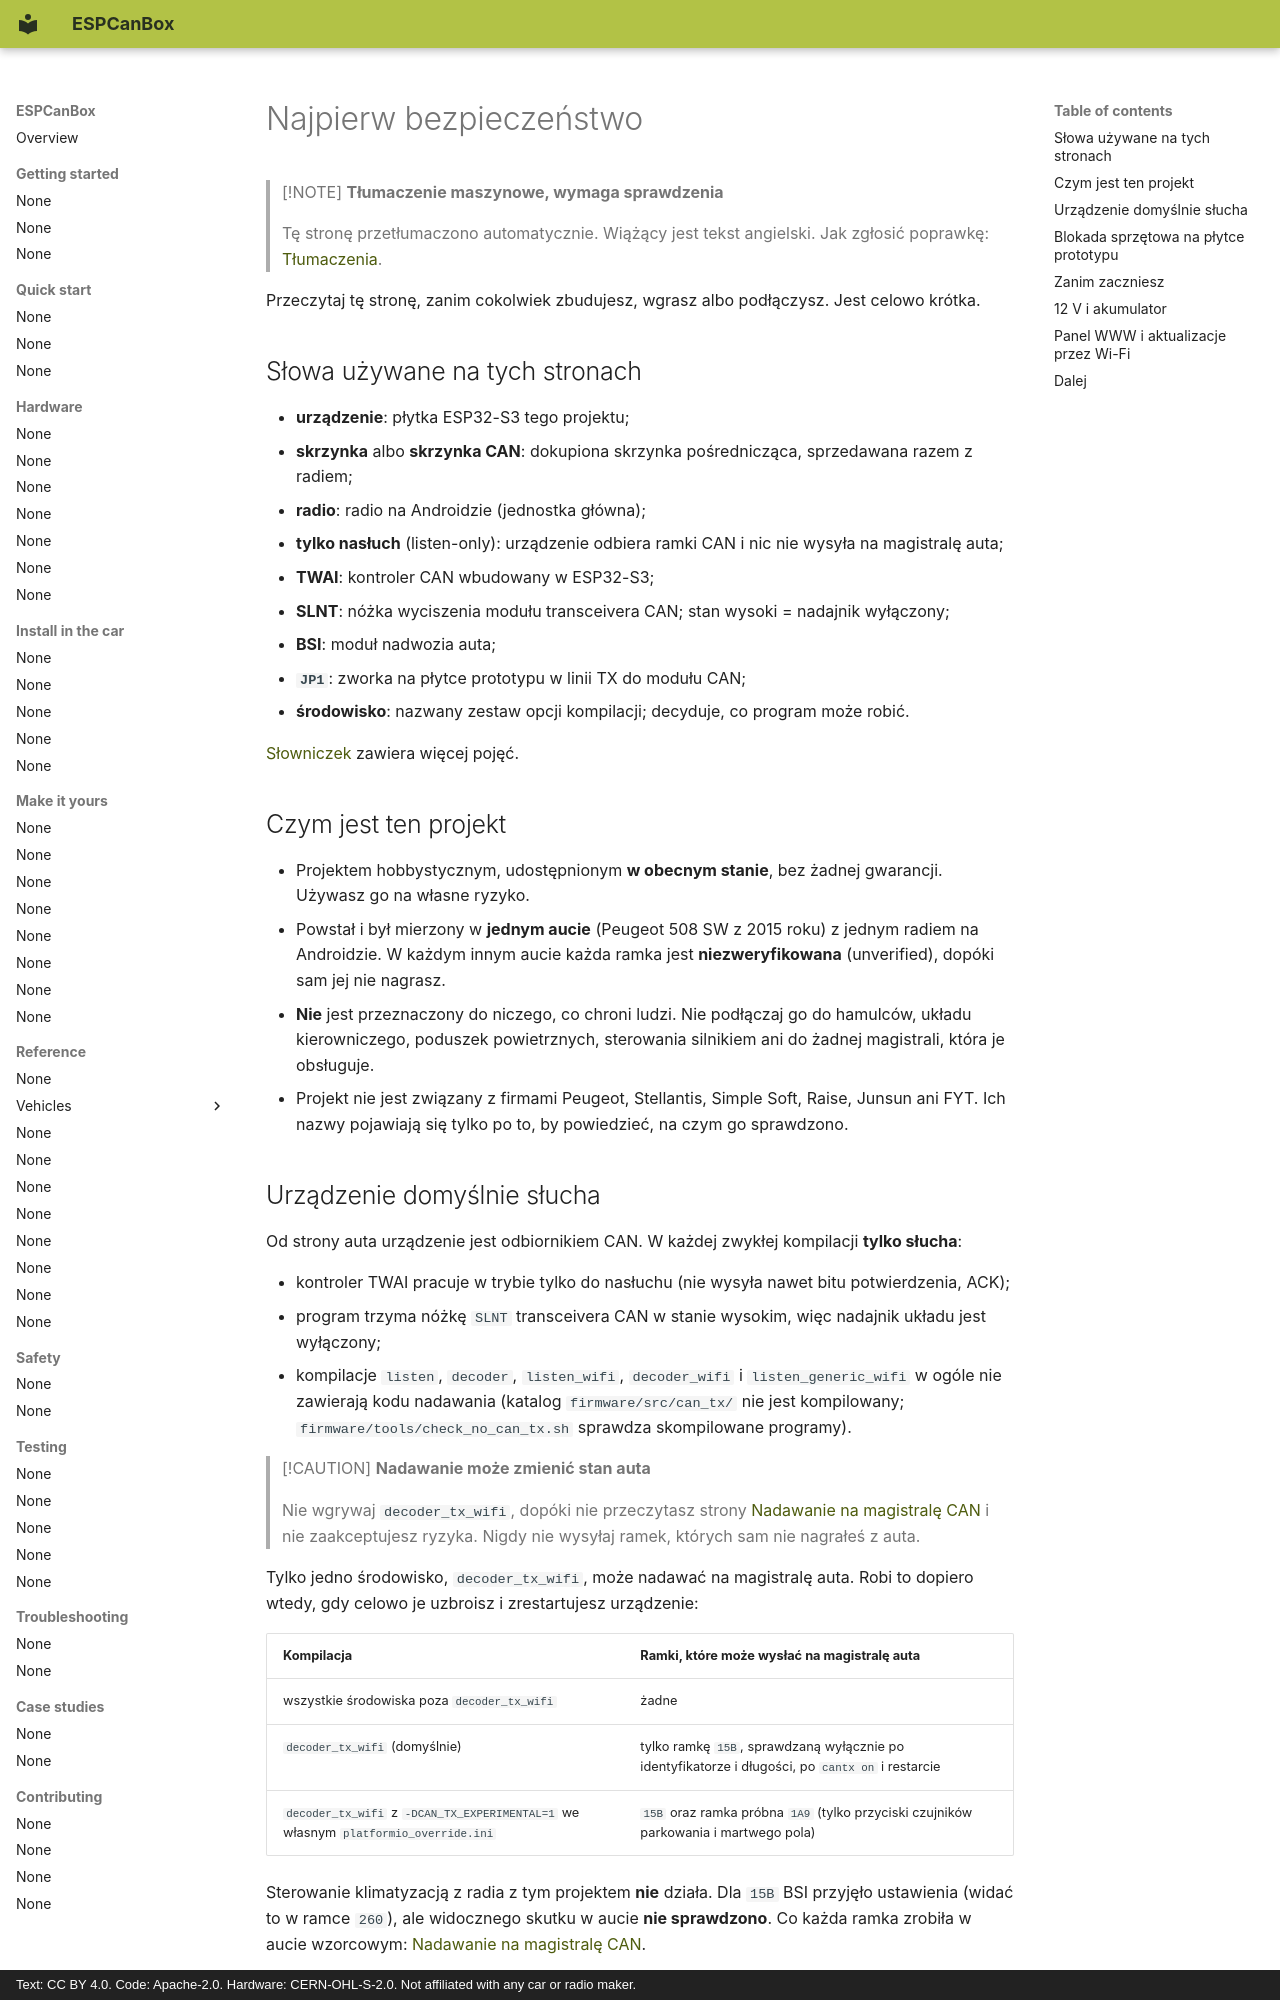

repository: grabowski98/ESPCanBox · page: pl/getting-started/safety/index.html · generator: mkdocs · copyright: Text: CC BY 4.0. Code: Apache-2.0. Hardware: CERN-OHL-S-2.0. Not affiliated with any car or radio maker.

# Najpierw bezpieczeństwo

> [!NOTE]
> **Tłumaczenie maszynowe, wymaga sprawdzenia**
>
> Tę stronę przetłumaczono automatycznie. Wiążący jest tekst angielski. Jak zgłosić poprawkę:
> [Tłumaczenia](../contributing/translations.md#send-your-work).

Przeczytaj tę stronę, zanim cokolwiek zbudujesz, wgrasz albo podłączysz. Jest celowo krótka.

## Słowa używane na tych stronach {#words-used-on-these-pages}

- **urządzenie**: płytka ESP32-S3 tego projektu;
- **skrzynka** albo **skrzynka CAN**: dokupiona skrzynka pośrednicząca, sprzedawana razem z radiem;
- **radio**: radio na Androidzie (jednostka główna);
- **tylko nasłuch** (listen-only): urządzenie odbiera ramki CAN i nic nie wysyła na magistralę
  auta;
- **TWAI**: kontroler CAN wbudowany w ESP32-S3;
- **SLNT**: nóżka wyciszenia modułu transceivera CAN; stan wysoki = nadajnik wyłączony;
- **BSI**: moduł nadwozia auta;
- **`JP1`**: zworka na płytce prototypu w linii TX do modułu CAN;
- **środowisko**: nazwany zestaw opcji kompilacji; decyduje, co program może robić.

[Słowniczek](../contributing/glossary.md) zawiera więcej pojęć.

## Czym jest ten projekt {#what-this-project-is}

- Projektem hobbystycznym, udostępnionym **w obecnym stanie**, bez żadnej gwarancji. Używasz go na
  własne ryzyko.
- Powstał i był mierzony w **jednym aucie** (Peugeot 508 SW z 2015 roku) z jednym radiem na
  Androidzie. W każdym innym aucie każda ramka jest **niezweryfikowana** (unverified), dopóki sam
  jej nie nagrasz.
- **Nie** jest przeznaczony do niczego, co chroni ludzi. Nie podłączaj go do hamulców, układu
  kierowniczego, poduszek powietrznych, sterowania silnikiem ani do żadnej magistrali, która je
  obsługuje.
- Projekt nie jest związany z firmami Peugeot, Stellantis, Simple Soft, Raise, Junsun ani FYT.
  Ich nazwy pojawiają się tylko po to, by powiedzieć, na czym go sprawdzono.

## Urządzenie domyślnie słucha {#the-device-listens-by-default}

Od strony auta urządzenie jest odbiornikiem CAN. W każdej zwykłej kompilacji **tylko słucha**:

- kontroler TWAI pracuje w trybie tylko do nasłuchu (nie wysyła nawet bitu potwierdzenia, ACK);
- program trzyma nóżkę `SLNT` transceivera CAN w stanie wysokim, więc nadajnik układu jest
  wyłączony;
- kompilacje `listen`, `decoder`, `listen_wifi`, `decoder_wifi` i `listen_generic_wifi` w ogóle
  nie zawierają kodu nadawania (katalog `firmware/src/can_tx/` nie jest kompilowany;
  `firmware/tools/check_no_can_tx.sh` sprawdza skompilowane programy).

> [!CAUTION]
> **Nadawanie może zmienić stan auta**
>
> Nie wgrywaj `decoder_tx_wifi`, dopóki nie przeczytasz strony
> [Nadawanie na magistralę CAN](../safety/transmit.md) i nie zaakceptujesz ryzyka. Nigdy nie
> wysyłaj ramek, których sam nie nagrałeś z auta.

Tylko jedno środowisko, `decoder_tx_wifi`, może nadawać na magistralę auta. Robi to dopiero wtedy,
gdy celowo je uzbroisz i zrestartujesz urządzenie:

| Kompilacja | Ramki, które może wysłać na magistralę auta |
|---|---|
| wszystkie środowiska poza `decoder_tx_wifi` | żadne |
| `decoder_tx_wifi` (domyślnie) | tylko ramkę `15B`, sprawdzaną wyłącznie po identyfikatorze i długości, po `cantx on` i restarcie |
| `decoder_tx_wifi` z `-DCAN_TX_EXPERIMENTAL=1` we własnym `platformio_override.ini` | `15B` oraz ramka próbna `1A9` (tylko przyciski czujników parkowania i martwego pola) |

Sterowanie klimatyzacją z radia z tym projektem **nie** działa. Dla `15B` BSI przyjęło ustawienia
(widać to w ramce `260`), ale widocznego skutku w aucie **nie sprawdzono**. Co każda ramka zrobiła
w aucie wzorcowym: [Nadawanie na magistralę CAN](../safety/transmit.md).
